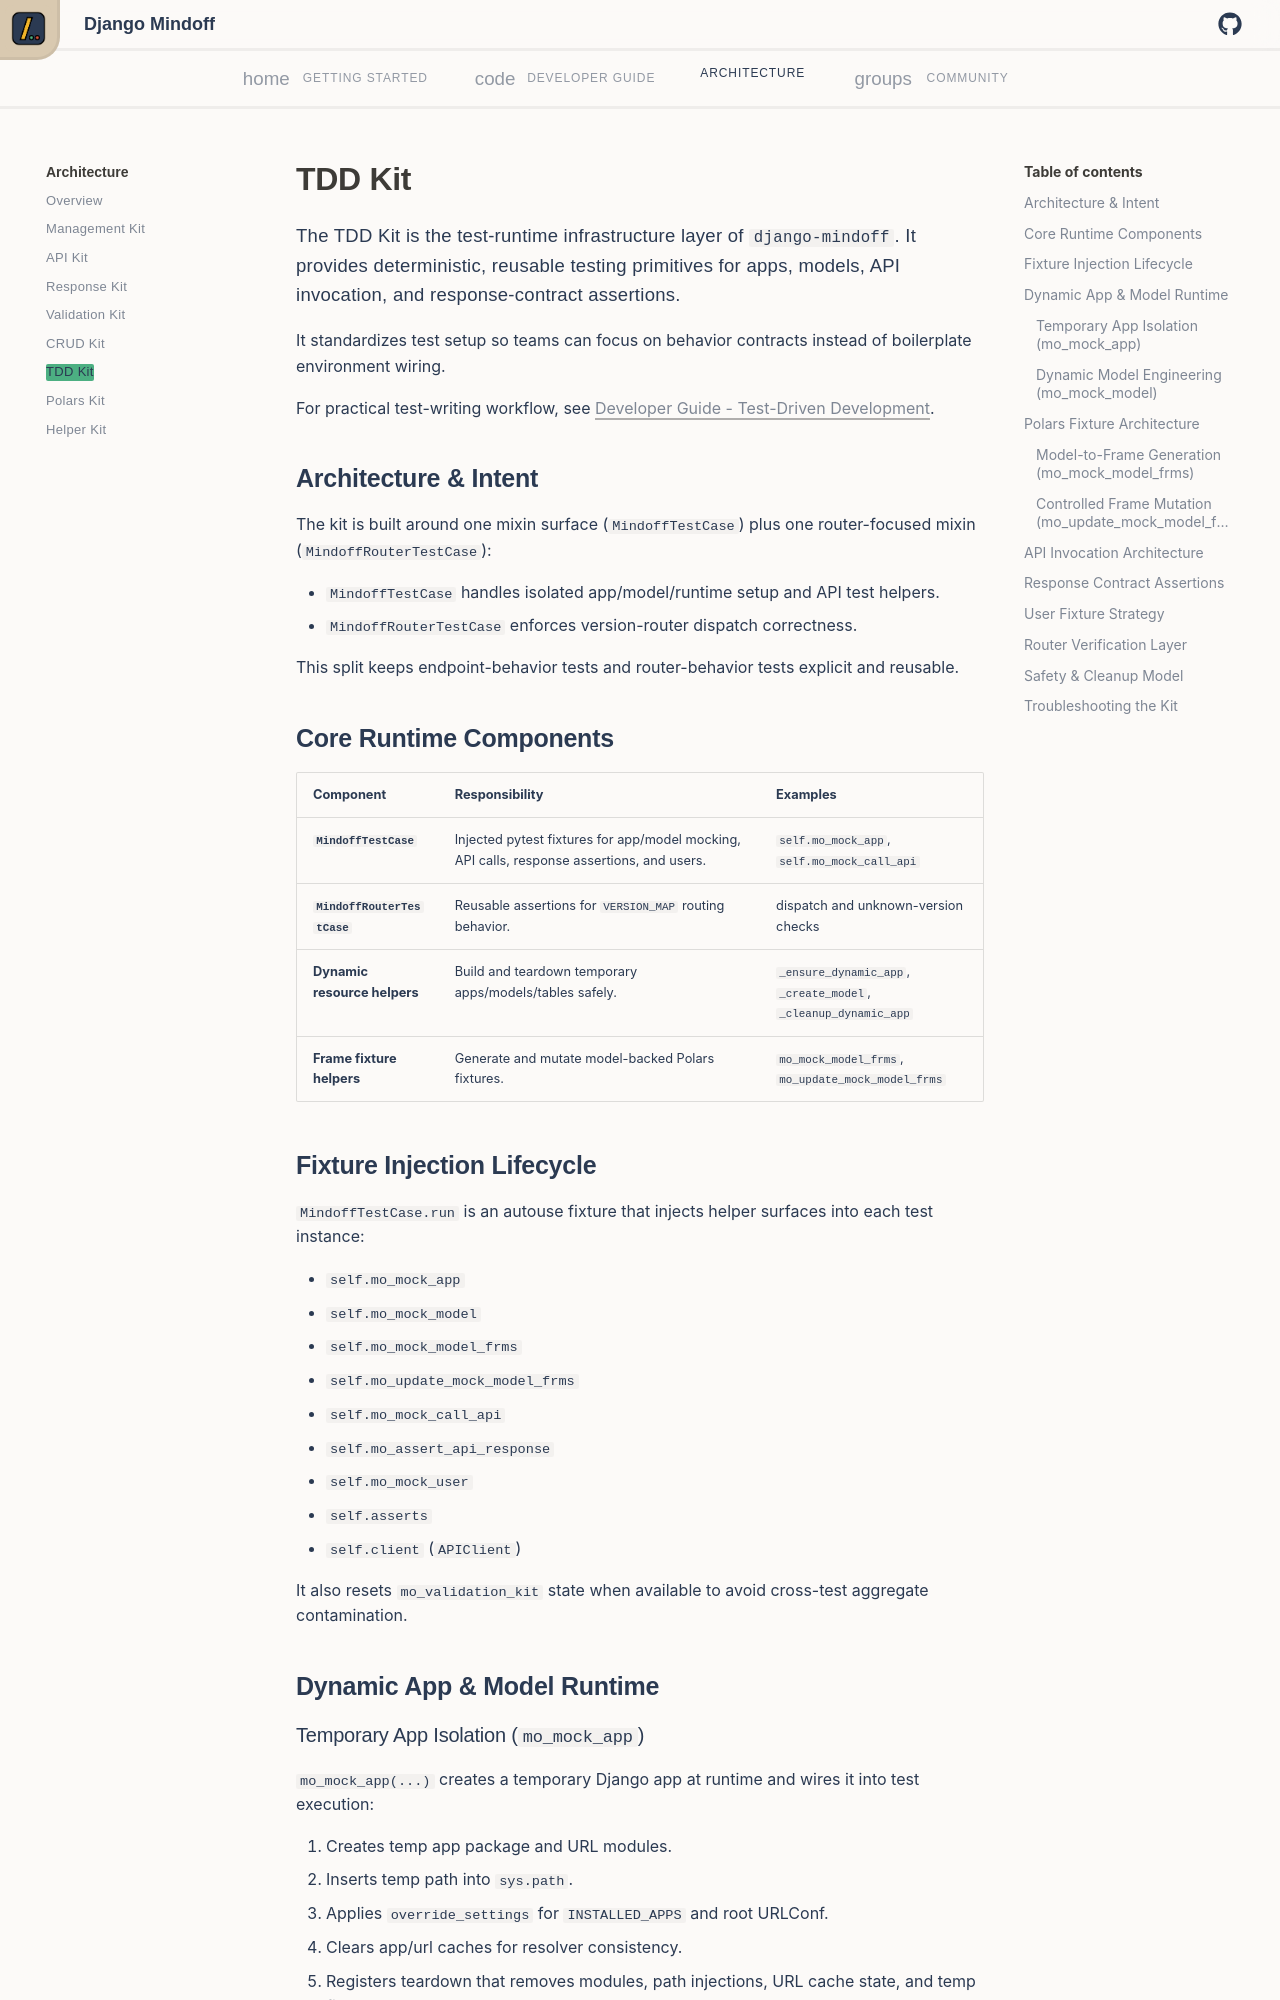

repository: P-Sudhakar-tech/django-mindoff · page: v0.6/architecture/tdd-kit/index.html · generator: mkdocs

# TDD Kit

The TDD Kit is the test-runtime infrastructure layer of `django-mindoff`. It provides deterministic, reusable testing primitives for apps, models, API invocation, and response-contract assertions.

It standardizes test setup so teams can focus on behavior contracts instead of boilerplate environment wiring.

For practical test-writing workflow, see [Developer Guide - Test-Driven Development](../developer_guide/test-driven-development.md).

## Architecture & Intent

The kit is built around one mixin surface (`MindoffTestCase`) plus one router-focused mixin (`MindoffRouterTestCase`):

- `MindoffTestCase` handles isolated app/model/runtime setup and API test helpers.
- `MindoffRouterTestCase` enforces version-router dispatch correctness.

This split keeps endpoint-behavior tests and router-behavior tests explicit and reusable.

## Core Runtime Components

| Component | Responsibility | Examples |
| --- | --- | --- |
| **`MindoffTestCase`** | Injected pytest fixtures for app/model mocking, API calls, response assertions, and users. | `self.mo_mock_app`, `self.mo_mock_call_api` |
| **`MindoffRouterTestCase`** | Reusable assertions for `VERSION_MAP` routing behavior. | dispatch and unknown-version checks |
| **Dynamic resource helpers** | Build and teardown temporary apps/models/tables safely. | `_ensure_dynamic_app`, `_create_model`, `_cleanup_dynamic_app` |
| **Frame fixture helpers** | Generate and mutate model-backed Polars fixtures. | `mo_mock_model_frms`, `mo_update_mock_model_frms` |

## Fixture Injection Lifecycle

`MindoffTestCase.run` is an autouse fixture that injects helper surfaces into each test instance:

- `self.mo_mock_app`
- `self.mo_mock_model`
- `self.mo_mock_model_frms`
- `self.mo_update_mock_model_frms`
- `self.mo_mock_call_api`
- `self.mo_assert_api_response`
- `self.mo_mock_user`
- `self.asserts`
- `self.client` (`APIClient`)

It also resets `mo_validation_kit` state when available to avoid cross-test aggregate contamination.

## Dynamic App & Model Runtime
